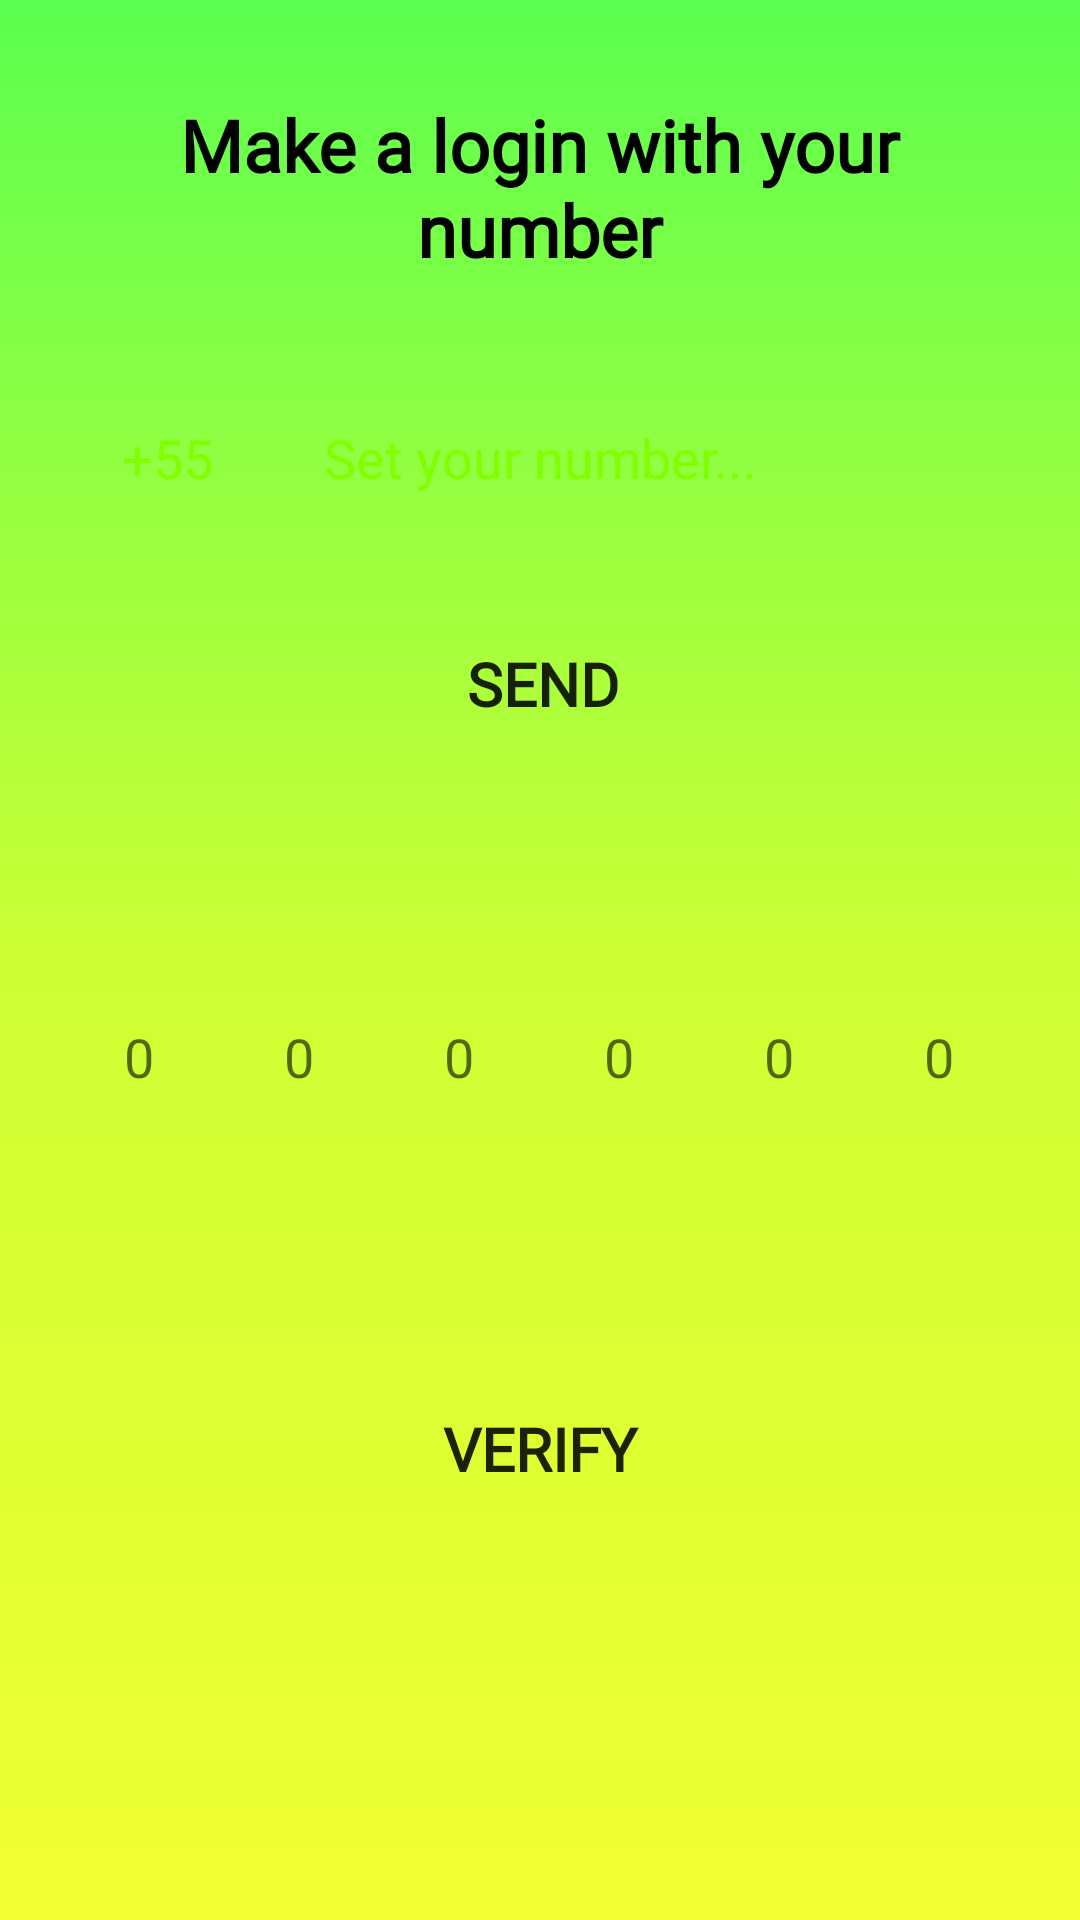

Write the Android layout XML for this screen, with the resource values it uses.
<!-- AndroidManifest.xml: application theme Theme.BitDex -->
<!-- res/layout/fragment_phone.xml -->
<?xml version="1.0" encoding="utf-8"?>
<androidx.constraintlayout.widget.ConstraintLayout xmlns:android="http://schemas.android.com/apk/res/android"
    xmlns:tools="http://schemas.android.com/tools"
    android:layout_width="match_parent"
    android:layout_height="match_parent"
    xmlns:app="http://schemas.android.com/apk/res-auto"
    android:background="@drawable/gradient_background"
    tools:context=".ui.fragments.PhoneFragment">

    <EditText
        android:id="@+id/phoneEditTextNumber"
        android:layout_width="0dp"
        android:layout_height="45dp"
        android:layout_marginStart="10dp"
        android:layout_marginTop="40dp"
        android:layout_marginEnd="32dp"
        android:background="@drawable/edit_text_bg"
        android:ems="10"
        android:hint="Set your number..."
        android:inputType="number"
        android:paddingStart="16dp"
        android:textColor="@color/green"
        android:textColorHint="@color/green"
        app:layout_constraintEnd_toEndOf="parent"
        app:layout_constraintHorizontal_bias="1.0"
        app:layout_constraintStart_toEndOf="@+id/editTextNumber2"
        app:layout_constraintTop_toBottomOf="@+id/textView2"
        tools:ignore="MissingConstraints" />

    <Button
        android:id="@+id/sendOTPBtn"
        android:layout_width="130dp"
        android:layout_height="50dp"
        android:layout_marginTop="28dp"
        android:background="@drawable/gradient"
        android:backgroundTint="@color/black"
        android:fontFamily="@font/allerta"
        android:text="Send"
        android:textAlignment="center"
        android:textSize="20dp"
        android:textStyle="bold"
        app:layout_constraintEnd_toEndOf="parent"
        app:layout_constraintHorizontal_bias="0.505"
        app:layout_constraintStart_toStartOf="parent"
        app:layout_constraintTop_toBottomOf="@+id/phoneEditTextNumber"
        tools:ignore="MissingConstraints" />

    <EditText
        android:id="@+id/editTextNumber2"
        android:layout_width="50dp"
        android:layout_height="45dp"
        android:layout_marginStart="32dp"
        android:layout_marginTop="40dp"
        android:background="@drawable/edit_text_bg"
        android:ems="10"
        android:enabled="false"
        android:inputType="number"
        android:text="  +55"
        android:textColor="@color/green"
        app:layout_constraintStart_toStartOf="parent"
        app:layout_constraintTop_toBottomOf="@+id/textView2" />


    <TextView
        android:id="@+id/textView2"
        android:layout_width="320dp"
        android:layout_height="58dp"
        android:layout_marginTop="32dp"
        android:fontFamily="@font/londrina_shadow"
        android:text="Make a login with your number"
        android:textAlignment="center"
        android:textColor="@color/black"
        android:textSize="24dp"
        android:textStyle="bold"
        app:layout_constraintEnd_toEndOf="parent"
        app:layout_constraintHorizontal_bias="0.494"
        app:layout_constraintStart_toStartOf="parent"
        app:layout_constraintTop_toTopOf="parent" />

    <Button
        android:id="@+id/verifyOTPBtn"
        android:layout_width="0dp"
        android:layout_height="55dp"
        android:layout_marginHorizontal="32dp"
        android:layout_marginTop="52dp"
        android:background="@drawable/gradient"
        android:backgroundTint="@color/black"
        android:fontFamily="@font/allerta"
        android:text="Verify"
        android:textAlignment="center"
        android:textSize="20dp"
        android:textStyle="bold"
        app:layout_constraintEnd_toEndOf="parent"
        app:layout_constraintStart_toStartOf="parent"
        app:layout_constraintTop_toBottomOf="@+id/guideline5" />

    <EditText
        android:id="@+id/otpEditText1"
        android:layout_width="45dp"
        android:layout_height="45dp"
        android:layout_marginStart="24dp"
        android:background="@drawable/edit_text_bg"
        android:ems="10"
        android:gravity="center"
        android:inputType="number"
        android:textColor="@color/green"
        android:hint="0"
        app:layout_constraintBottom_toTopOf="@+id/guideline5"
        app:layout_constraintStart_toStartOf="parent"
        app:layout_constraintTop_toTopOf="@+id/guideline4" />

    <EditText
        android:id="@+id/otpEditText2"
        android:layout_width="45dp"
        android:layout_height="45dp"
        android:background="@drawable/edit_text_bg"
        android:ems="10"
        android:gravity="center"
        android:hint="0"
        android:textColor="@color/green"
        android:inputType="number"
        app:layout_constraintBottom_toTopOf="@+id/guideline5"
        app:layout_constraintEnd_toStartOf="@+id/otpEditText3"
        app:layout_constraintHorizontal_bias="0.5"
        app:layout_constraintStart_toEndOf="@+id/otpEditText1"
        app:layout_constraintTop_toTopOf="@+id/guideline4" />

    <EditText
        android:id="@+id/otpEditText3"
        android:layout_width="45dp"
        android:layout_height="45dp"
        android:background="@drawable/edit_text_bg"
        android:ems="10"
        android:inputType="number"
        android:gravity="center"
        android:hint="0"
        android:textColor="@color/green"
        app:layout_constraintBottom_toTopOf="@+id/guideline5"
        app:layout_constraintEnd_toStartOf="@+id/otpEditText4"
        app:layout_constraintHorizontal_bias="0.5"
        app:layout_constraintStart_toEndOf="@+id/otpEditText2"
        app:layout_constraintTop_toTopOf="@+id/guideline4" />

    <EditText
        android:id="@+id/otpEditText4"
        android:layout_width="45dp"
        android:layout_height="45dp"
        android:background="@drawable/edit_text_bg"
        android:ems="10"
        android:inputType="number"
        android:gravity="center"
        android:hint="0"
        android:textColor="@color/green"
        app:layout_constraintBottom_toTopOf="@+id/guideline5"
        app:layout_constraintEnd_toStartOf="@+id/otpEditText5"
        app:layout_constraintHorizontal_bias="0.5"
        app:layout_constraintStart_toEndOf="@+id/otpEditText3"
        app:layout_constraintTop_toTopOf="@+id/guideline4" />


    <EditText
        android:id="@+id/otpEditText5"
        android:layout_width="45dp"
        android:layout_height="45dp"
        android:background="@drawable/edit_text_bg"
        android:ems="10"
        android:inputType="number"
        android:gravity="center"
        android:hint="0"
        android:textColor="@color/green"
        app:layout_constraintBottom_toTopOf="@+id/guideline5"
        app:layout_constraintEnd_toStartOf="@+id/otpEditText6"
        app:layout_constraintHorizontal_bias="0.5"
        app:layout_constraintStart_toEndOf="@+id/otpEditText4"
        app:layout_constraintTop_toTopOf="@+id/guideline4"
        tools:layout_editor_absoluteY="198dp" />


    <EditText
        android:id="@+id/otpEditText6"
        android:layout_width="45dp"
        android:layout_height="45dp"
        android:layout_marginEnd="16dp"
        android:background="@drawable/edit_text_bg"
        android:ems="10"
        android:inputType="number"
        android:gravity="center"
        android:hint="0"
        android:textColor="@color/green"
        app:layout_constraintBottom_toTopOf="@+id/guideline5"
        app:layout_constraintEnd_toEndOf="parent"
        app:layout_constraintStart_toEndOf="@+id/otpEditText5"
        app:layout_constraintTop_toTopOf="@+id/guideline4" />


    <androidx.constraintlayout.widget.Guideline
        android:id="@+id/guideline4"
        android:layout_width="wrap_content"
        android:layout_height="wrap_content"
        android:orientation="horizontal"
        app:layout_constraintGuide_percent="0.47" />

    <androidx.constraintlayout.widget.Guideline
        android:id="@+id/guideline5"
        android:layout_width="wrap_content"
        android:layout_height="wrap_content"
        android:orientation="horizontal"
        app:layout_constraintGuide_percent="0.63" />

    <ProgressBar
        android:id="@+id/otpProgressBar"
        style="?android:attr/progressBarStyle"
        android:layout_width="wrap_content"
        android:layout_height="wrap_content"
        android:layout_marginTop="49dp"
        android:indeterminateTint="@color/black"
        app:layout_constraintBottom_toTopOf="@+id/guideline4"
        app:layout_constraintEnd_toEndOf="parent"
        app:layout_constraintHorizontal_bias="0.5"
        app:layout_constraintStart_toStartOf="parent"
        app:layout_constraintTop_toBottomOf="@+id/sendOTPBtn" />


</androidx.constraintlayout.widget.ConstraintLayout>
<!-- resources referenced by this layout -->
<resources>
  <color name="black">#FF000000</color>
  <color name="green">#7fff00</color>
  <!-- drawable gradient_background (drawable) -->
  <?xml version="1.0" encoding="utf-8"?>
  <selector xmlns:android="http://schemas.android.com/apk/res/android"
      xmlns:tools="http://schemas.android.com/tools">
  
      <item>
         <shape tools:ignore="ExtraText">
             android:shape="rectangle">
             <gradient
                 android:startColor="#F1FF33"
                 android:centerColor="#CCFF33"
                 android:endColor="@color/greenT"
                 android:angle="90" />
         </shape>
      </item>
  
  </selector>
  <style name="Theme.BitDex" parent="Theme.MaterialComponents.DayNight.DarkActionBar">
          
          <item name="colorPrimary">@color/black</item>
          <item name="colorPrimaryVariant">@color/black</item>
          <item name="colorOnPrimary">@color/green</item>
          
          <item name="colorSecondary">@color/teal_200</item>
          <item name="colorSecondaryVariant">@color/teal_700</item>
          <item name="colorOnSecondary">@color/black</item>
          
          <item name="android:statusBarColor" tools:targetApi="l">?attr/colorPrimaryVariant</item>
          
      </style>
  <color name="greenT">#5BFF4F</color>
  <color name="teal_200">#FF03DAC5</color>
  <color name="teal_700">#FF018786</color>
</resources>
